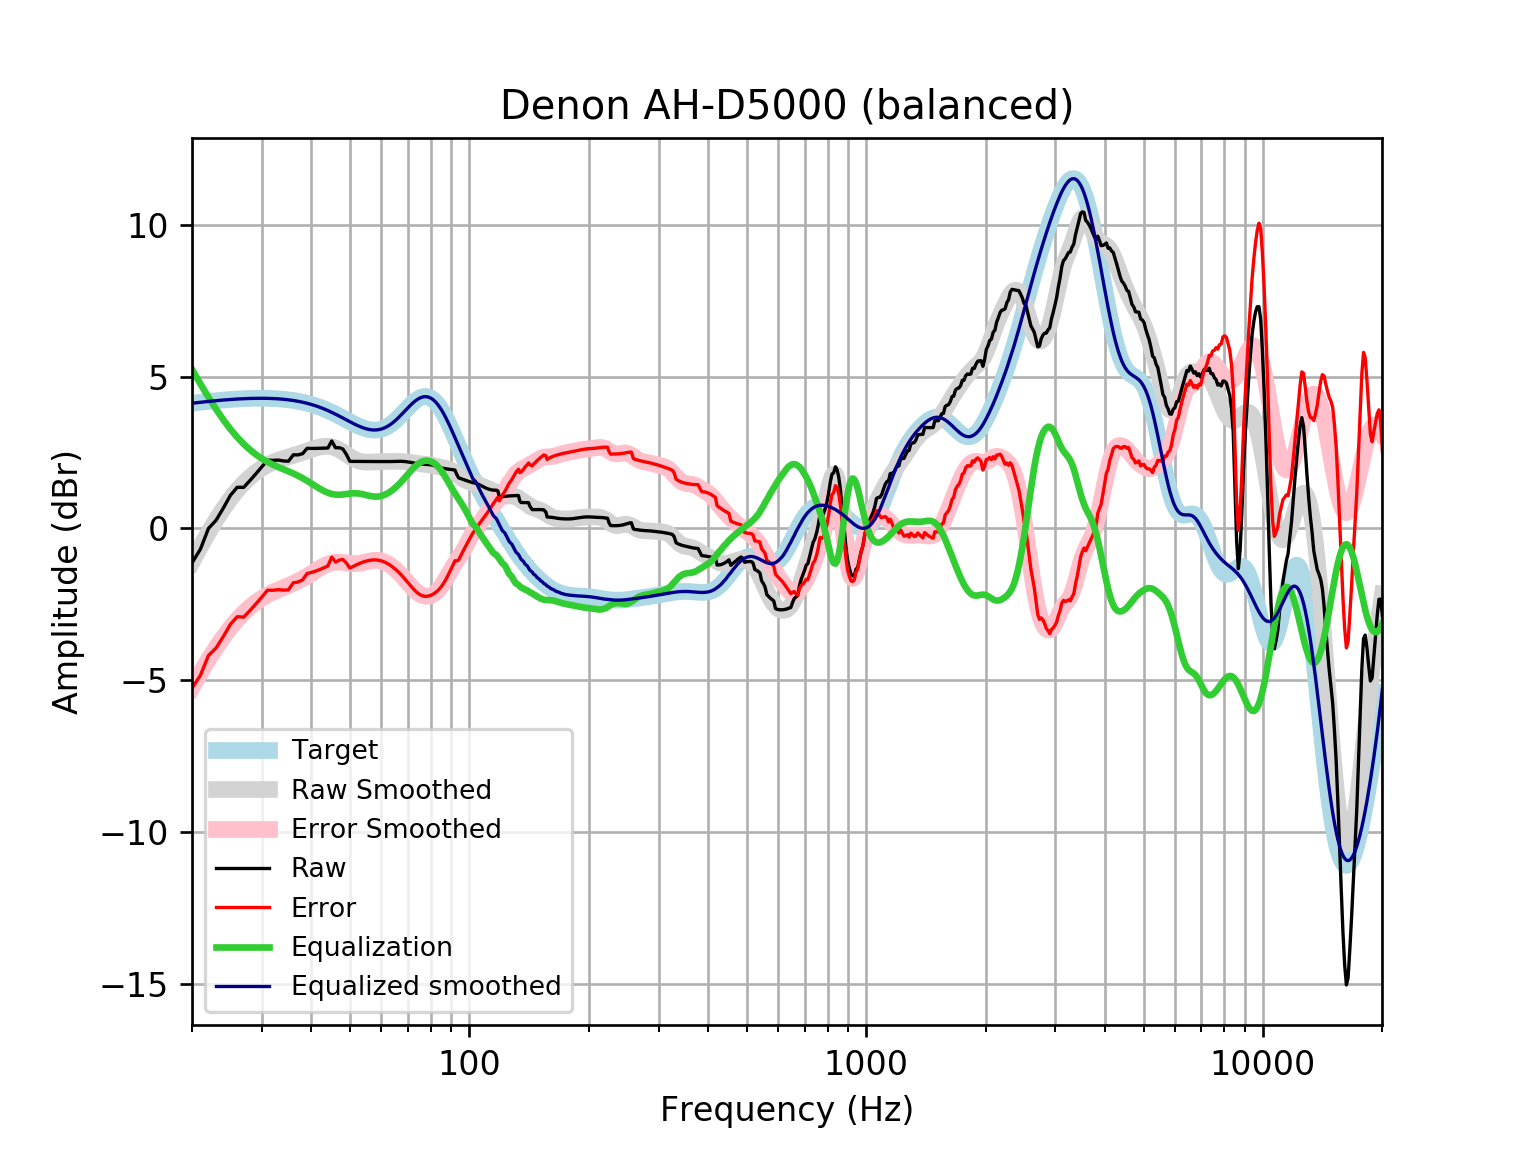

The data file committed next to this chart (first rows):
frequency, raw, error, smoothed, error_smoothed, equalization, equalized_raw, equalized_smoothed, target
20, -1.135, -5.256, -1.117, -5.238, 5.238, 4.103, 4.121, 4.121
21, -0.683, -4.835, -0.6051, -4.757, 4.757, 4.074, 4.152, 4.152
22, -0.002846, -4.183, -0.139, -4.319, 4.319, 4.317, 4.18, 4.18
23, 0.2699, -3.935, 0.2808, -3.924, 3.924, 4.194, 4.205, 4.205
24, 0.6742, -3.552, 0.6543, -3.572, 3.572, 4.247, 4.227, 4.227
25, 1.092, -3.153, 0.9788, -3.266, 3.266, 4.358, 4.245, 4.245
26, 1.353, -2.906, 1.258, -3.002, 3.002, 4.355, 4.259, 4.259
27, 1.352, -2.919, 1.493, -2.777, 2.777, 4.129, 4.271, 4.271
28, 1.578, -2.7, 1.691, -2.588, 2.588, 4.166, 4.279, 4.278
29, 1.803, -2.479, 1.853, -2.43, 2.43, 4.233, 4.283, 4.283
30, 2.026, -2.257, 1.986, -2.298, 2.298, 4.325, 4.284, 4.284
31, 2.248, -2.033, 2.092, -2.189, 2.189, 4.437, 4.281, 4.281
32, 2.239, -2.035, 2.177, -2.098, 2.098, 4.337, 4.275, 4.275
33, 2.25, -2.015, 2.245, -2.02, 2.02, 4.27, 4.265, 4.265
34, 2.221, -2.03, 2.302, -1.949, 1.949, 4.17, 4.251, 4.251
35, 2.212, -2.021, 2.353, -1.881, 1.881, 4.092, 4.233, 4.233
36, 2.422, -1.789, 2.401, -1.81, 1.81, 4.232, 4.211, 4.211
37, 2.421, -1.764, 2.449, -1.735, 1.735, 4.156, 4.185, 4.185
38, 2.461, -1.694, 2.5, -1.654, 1.654, 4.115, 4.154, 4.155
39, 2.636, -1.484, 2.552, -1.567, 1.567, 4.203, 4.119, 4.12
40, 2.633, -1.447, 2.601, -1.478, 1.478, 4.111, 4.079, 4.08
41, 2.634, -1.403, 2.646, -1.389, 1.389, 4.023, 4.035, 4.037
42, 2.637, -1.352, 2.681, -1.306, 1.306, 3.943, 3.987, 3.989
43, 2.642, -1.295, 2.702, -1.233, 1.233, 3.875, 3.935, 3.937
44, 2.647, -1.235, 2.705, -1.175, 1.175, 3.822, 3.88, 3.881
45, 2.879, -0.9438, 2.687, -1.134, 1.134, 4.014, 3.821, 3.823
46, 2.655, -1.107, 2.647, -1.113, 1.113, 3.767, 3.76, 3.762
47, 2.657, -1.042, 2.589, -1.108, 1.108, 3.766, 3.698, 3.7
48, 2.615, -1.021, 2.518, -1.117, 1.117, 3.732, 3.635, 3.636
49, 2.433, -1.14, 2.44, -1.133, 1.133, 3.566, 3.572, 3.574
50, 2.207, -1.305, 2.364, -1.148, 1.148, 3.355, 3.512, 3.512
51, 2.207, -1.247, 2.297, -1.157, 1.157, 3.364, 3.454, 3.454
52, 2.207, -1.193, 2.244, -1.156, 1.156, 3.363, 3.4, 3.4
53, 2.206, -1.146, 2.208, -1.144, 1.144, 3.35, 3.352, 3.351
54, 2.204, -1.106, 2.188, -1.123, 1.123, 3.327, 3.311, 3.31
55, 2.203, -1.074, 2.181, -1.098, 1.098, 3.301, 3.279, 3.276
56, 2.202, -1.05, 2.182, -1.074, 1.074, 3.276, 3.255, 3.253
57, 2.202, -1.037, 2.187, -1.055, 1.055, 3.257, 3.242, 3.239
58, 2.202, -1.035, 2.193, -1.047, 1.047, 3.249, 3.24, 3.237
59, 2.202, -1.045, 2.198, -1.052, 1.052, 3.253, 3.25, 3.246
60, 2.201, -1.067, 2.202, -1.07, 1.07, 3.271, 3.272, 3.268
61, 2.2, -1.101, 2.204, -1.102, 1.102, 3.302, 3.305, 3.301
62, 2.2, -1.146, 2.205, -1.145, 1.145, 3.346, 3.35, 3.346
63, 2.202, -1.2, 2.206, -1.2, 1.2, 3.401, 3.406, 3.402
64, 2.204, -1.263, 2.207, -1.264, 1.264, 3.468, 3.471, 3.468
65, 2.207, -1.335, 2.208, -1.337, 1.337, 3.544, 3.545, 3.542
66, 2.209, -1.413, 2.207, -1.417, 1.417, 3.626, 3.625, 3.622
67, 2.209, -1.498, 2.205, -1.504, 1.504, 3.714, 3.709, 3.707
68, 2.206, -1.589, 2.201, -1.596, 1.596, 3.802, 3.796, 3.796
69, 2.2, -1.684, 2.194, -1.69, 1.69, 3.89, 3.884, 3.884
70, 2.189, -1.781, 2.185, -1.785, 1.785, 3.974, 3.97, 3.97
71, 2.176, -1.877, 2.174, -1.877, 1.877, 4.053, 4.051, 4.053
72, 2.161, -1.967, 2.162, -1.964, 1.964, 4.124, 4.126, 4.128
73, 2.145, -2.05, 2.15, -2.042, 2.042, 4.187, 4.192, 4.195
74, 2.132, -2.12, 2.139, -2.108, 2.108, 4.24, 4.248, 4.251
75, 2.121, -2.174, 2.129, -2.162, 2.162, 4.283, 4.291, 4.295
76, 2.114, -2.212, 2.121, -2.201, 2.201, 4.314, 4.321, 4.325
77, 2.109, -2.231, 2.112, -2.224, 2.224, 4.334, 4.336, 4.341
78, 2.106, -2.234, 2.103, -2.233, 2.233, 4.339, 4.336, 4.34
79, 2.101, -2.223, 2.094, -2.226, 2.226, 4.327, 4.32, 4.324
... 553 more rows
